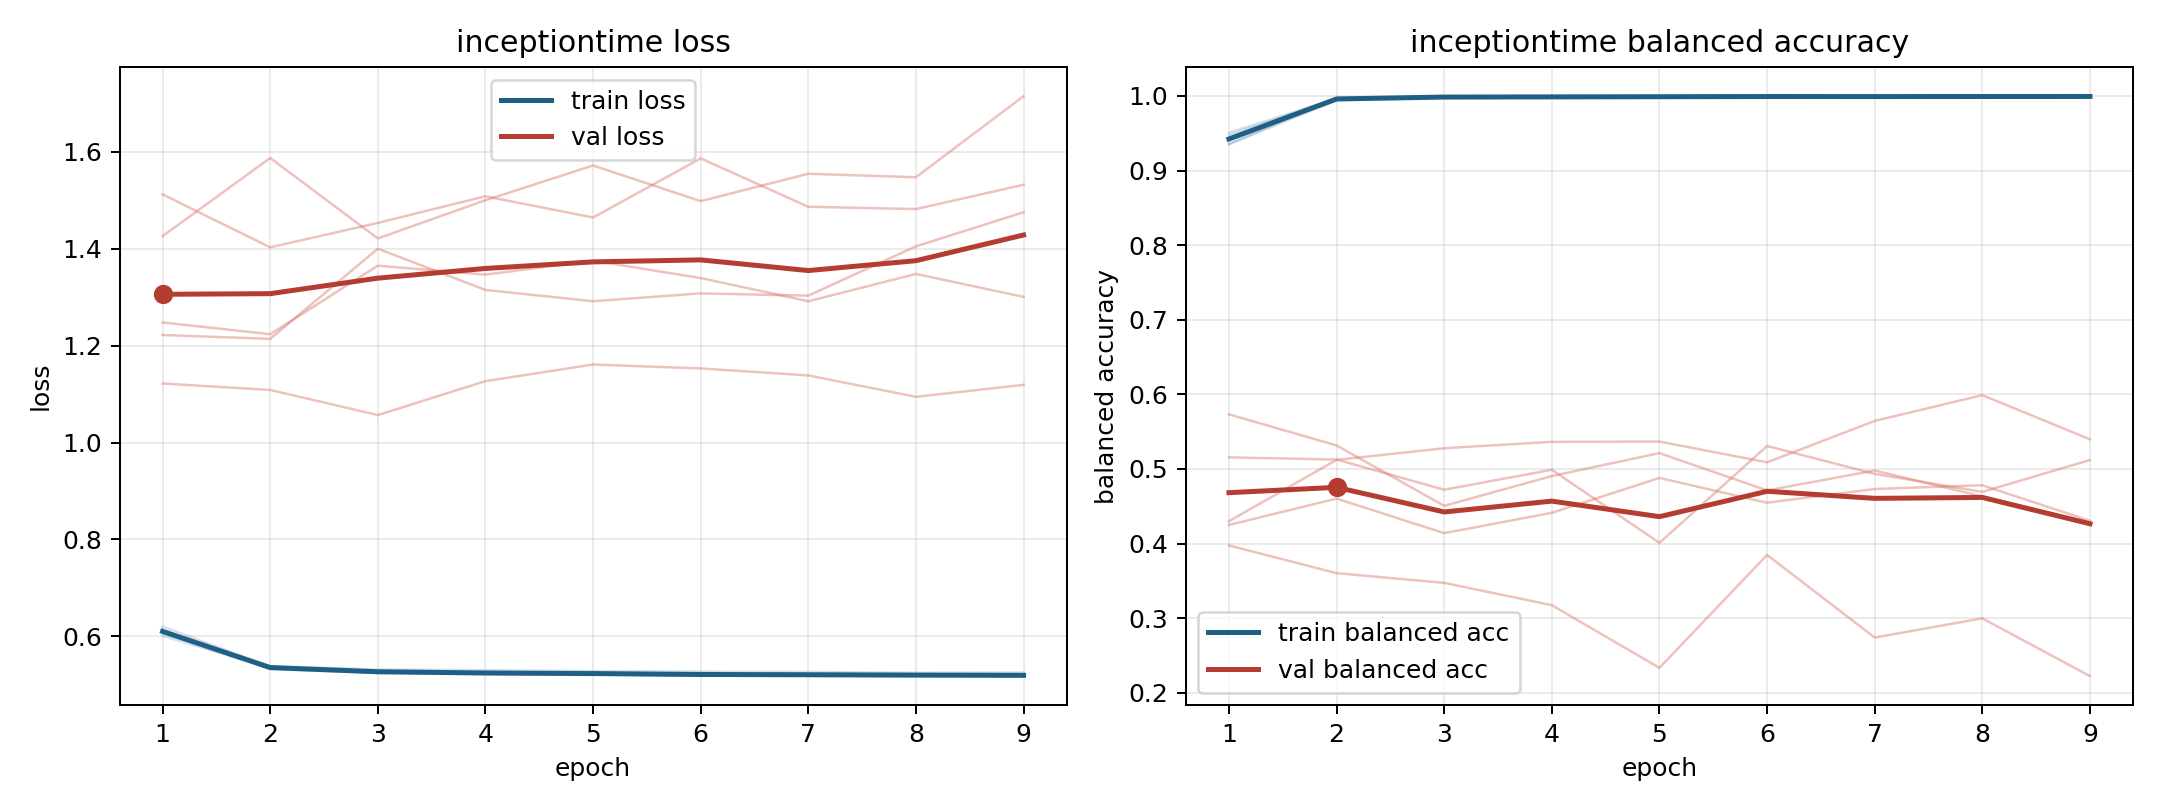

Data behind this chart, as committed beside it:
model, fold, epoch, train_loss, train_balanced_accuracy, val_loss, val_balanced_accuracy
inceptiontime, 1, 1, 0.6202, 0.9356, 1.122, 0.43
inceptiontime, 1, 2, 0.5378, 0.9942, 1.108, 0.5122
inceptiontime, 1, 3, 0.527, 0.9981, 1.057, 0.5278
inceptiontime, 1, 4, 0.5235, 0.9987, 1.127, 0.5364
inceptiontime, 1, 5, 0.5222, 0.999, 1.161, 0.5367
inceptiontime, 1, 6, 0.521, 0.9987, 1.153, 0.5089
inceptiontime, 1, 7, 0.5203, 0.9994, 1.138, 0.5644
inceptiontime, 1, 8, 0.5194, 0.9997, 1.094, 0.599
inceptiontime, 1, 9, 0.5183, 0.9994, 1.119, 0.5398
inceptiontime, 2, 1, 0.6015, 0.9477, 1.248, 0.5156
inceptiontime, 2, 2, 0.5343, 0.9956, 1.223, 0.5126
inceptiontime, 2, 3, 0.5253, 0.9981, 1.365, 0.4722
inceptiontime, 2, 4, 0.5225, 0.9986, 1.346, 0.4989
inceptiontime, 2, 5, 0.5216, 0.999, 1.375, 0.401
inceptiontime, 2, 6, 0.5191, 0.9996, 1.339, 0.5308
inceptiontime, 2, 7, 0.5192, 0.9995, 1.291, 0.4935
inceptiontime, 2, 8, 0.5191, 0.9991, 1.348, 0.4693
inceptiontime, 2, 9, 0.5183, 0.9992, 1.3, 0.512
inceptiontime, 3, 1, 0.6068, 0.9508, 1.222, 0.5732
inceptiontime, 3, 2, 0.5387, 0.9965, 1.214, 0.5315
inceptiontime, 3, 3, 0.5317, 0.9987, 1.4, 0.4506
inceptiontime, 3, 4, 0.5303, 0.9986, 1.315, 0.4905
inceptiontime, 3, 5, 0.5284, 0.9989, 1.292, 0.5213
inceptiontime, 3, 6, 0.5273, 0.9992, 1.308, 0.4712
inceptiontime, 3, 7, 0.5267, 0.9989, 1.303, 0.498
inceptiontime, 3, 8, 0.525, 0.9994, 1.405, 0.4631
inceptiontime, 3, 9, 0.5253, 0.9993, 1.475, 0.4281
inceptiontime, 4, 1, 0.6094, 0.9424, 1.512, 0.4249
inceptiontime, 4, 2, 0.5349, 0.9965, 1.403, 0.4603
inceptiontime, 4, 3, 0.5269, 0.9988, 1.453, 0.414
inceptiontime, 4, 4, 0.5229, 0.9992, 1.508, 0.4412
inceptiontime, 4, 5, 0.5225, 0.9992, 1.464, 0.488
inceptiontime, 4, 6, 0.5207, 0.9993, 1.586, 0.4548
inceptiontime, 4, 7, 0.5199, 0.9994, 1.486, 0.4732
inceptiontime, 4, 8, 0.5192, 0.9992, 1.482, 0.4781
inceptiontime, 4, 9, 0.5186, 0.9993, 1.532, 0.4305
inceptiontime, 5, 1, 0.6138, 0.9352, 1.426, 0.3975
inceptiontime, 5, 2, 0.5328, 0.9973, 1.587, 0.3603
inceptiontime, 5, 3, 0.5245, 0.999, 1.421, 0.3473
inceptiontime, 5, 4, 0.5233, 0.9988, 1.5, 0.3174
inceptiontime, 5, 5, 0.522, 0.9988, 1.572, 0.2334
inceptiontime, 5, 6, 0.5193, 0.9995, 1.498, 0.3848
inceptiontime, 5, 7, 0.5186, 0.9989, 1.554, 0.2741
inceptiontime, 5, 8, 0.5181, 0.999, 1.547, 0.2998
inceptiontime, 5, 9, 0.5182, 0.9995, 1.715, 0.2224
